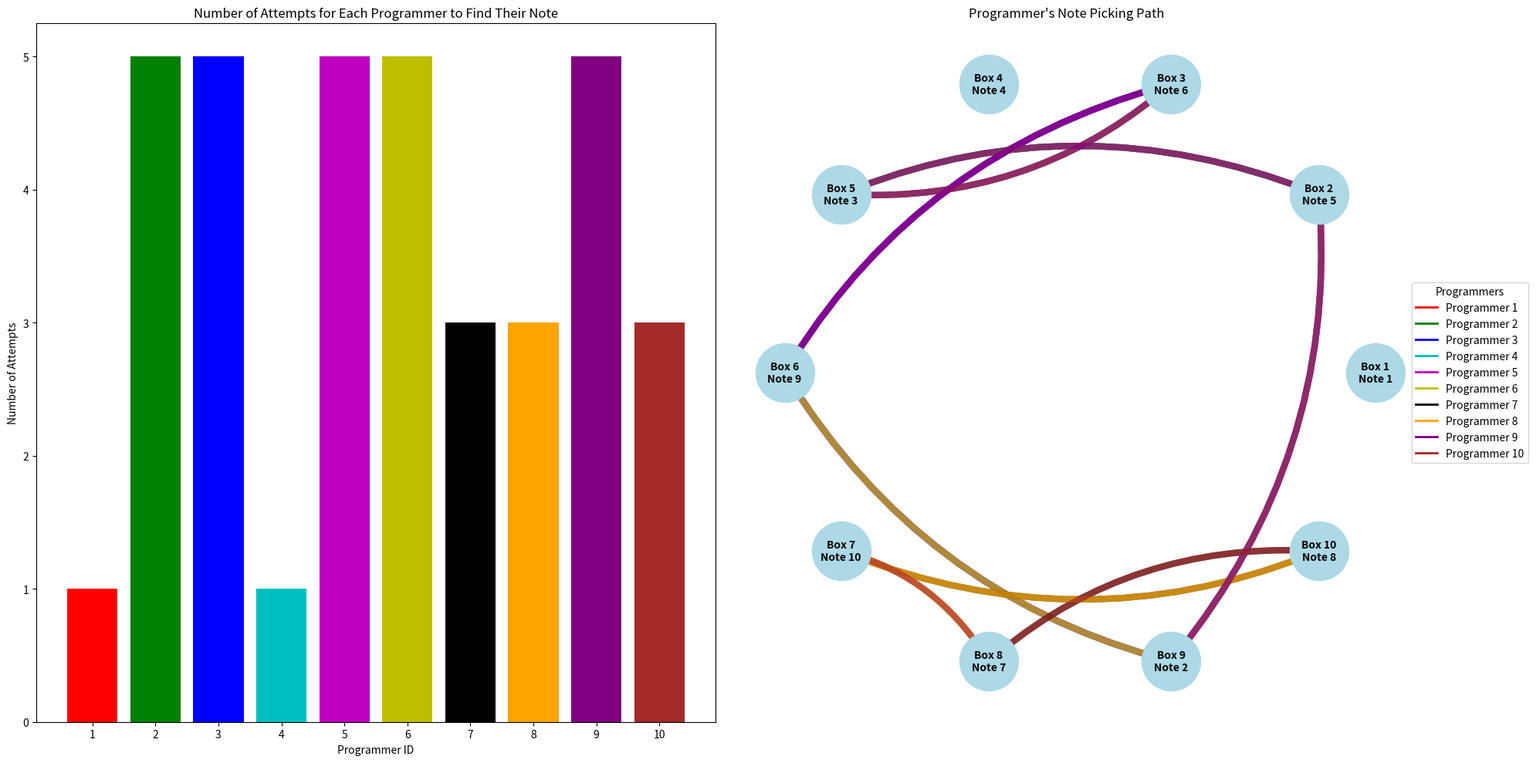

Reproduce this figure in Python. (Note: this script raises an exception after producing the figure.)
# modules
import random
import matplotlib.pyplot as plt
import matplotlib.cm as cmx
import networkx as nx
from itertools import cycle

# consts
NUM_OF_OBJECTS = 10


class Note():
    def __init__(self, id):
        self.id = id


class Box():
    def __init__(self, id, note):
        self.id = id
        self.note = note

    def info(self):
        return self.id, self.note.id


class Programmer():
    def __init__(self, id):
        self.id = id
        self.picked_notes = []
        self.movement_path = []

    def get_note(self, boxes):
        current_box_id = self.id
        while len(self.picked_notes) <= NUM_OF_OBJECTS:
            self.movement_path.append(current_box_id)
            current_box = boxes[current_box_id - 1]
            note = current_box.note
            self.picked_notes.append(note.id)
            if note.id == self.id:
                break
            current_box_id = note.id

    def info(self):
        return self.id, self.picked_notes


def main():
    # set notes and shuffle
    notes = [Note(id) for id in range(1, NUM_OF_OBJECTS + 1)]
    random.shuffle(notes)
    # set boxes and put notes in them
    boxes = [Box(id, note) for id, note in enumerate(notes, start=1)]
    # set programmers
    programmers = [Programmer(id) for id in range(1, NUM_OF_OBJECTS + 1)]

    # setup graph view
    colors = cycle(['r', 'g', 'b', 'c', 'm', 'y', 'k', 'orange', 'purple', 'brown'])
    color_map = {}
    fig, (ax1, ax2) = plt.subplots(1, 2, figsize=(20, 10))

    # ax1 setup
    programmer_ids = [p.id for p in programmers]
    ax1.set_xlabel('Programmer ID')
    ax1.set_ylabel('Number of Attempts')
    ax1.set_title('Number of Attempts for Each Programmer to Find Their Note')

    # ax2 setup
    # draw the path directed graph
    G = nx.DiGraph()
    ## add nodes
    for box in boxes:
        G.add_node(box.id, label=f"Box {box.id}\nNote {box.note.id}")
    node_pos = nx.circular_layout(G)     # position nodes on a circle
    node_labels = nx.get_node_attributes(G, 'label')     # add labels to the nodes
    nx.draw(G, node_pos, with_labels=True, labels=node_labels, node_size=3000, node_color='lightblue', font_size=10,
            font_weight='bold', edge_color='gray')
    ax2.set_title("Programmer's Note Picking Path")

    ############################################# run an attempt ######################################################
    # let the programmers try to get their note
    for programmer, color in zip(programmers, colors):
        programmer.get_note(boxes)

        # add edges based on the movement path
        color_map[programmer.id] = color
        path_edges = list(zip(programmer.movement_path[:-1], programmer.movement_path[1:]))
        # draw ax2 path
        nx.draw_networkx_edges(G, node_pos, edgelist=path_edges, edge_color=color, width=6, alpha=0.7,
                               connectionstyle='arc3,rad=0.2', arrows=True)

    # Add legend
    ax2_handles = [plt.Line2D([0], [0], color=color, lw=2) for color in color_map.values()]
    ax2_labels = [f'Programmer {id}' for id in color_map.keys()]
    ax2.legend(ax2_handles, ax2_labels, loc='center left', bbox_to_anchor=(1, 0.5), title='Programmers')

    # Show number of attempts for each programmer
    programmer_attempts = [len(p.picked_notes) for p in programmers]
    ax1.bar(programmer_ids, programmer_attempts, color=[color_map[id] for id in programmer_ids])
    ax1.set_xticks(programmer_ids)

    # Adjust layout to make room for the legend
    fig.tight_layout()
    # Full screen the window
    plt.get_current_fig_manager().window.state('zoomed')
    plt.show()

    # # debug
    # print(f"boxes:")
    # for box in boxes:
    #     print(f"{box.info()}")
    #
    # print(f"programmers:")
    # for programmer in programmers:
    #     print(f"{programmer.info()}")


if __name__ == '__main__':
    main()
